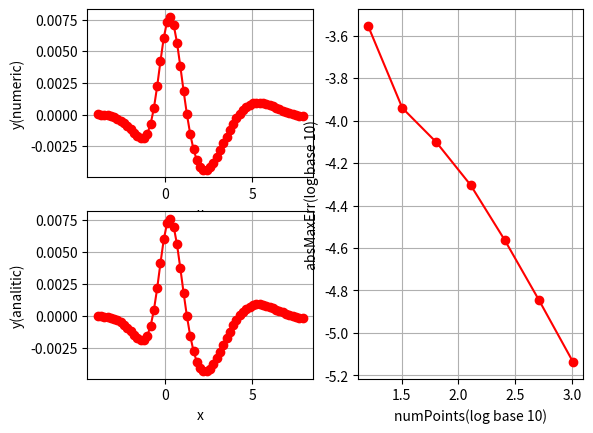

Recreate this plot in Python.
import os, math
import numpy as np
import matplotlib.pyplot as plt
import scipy.misc 


a = -4
b = 8


def getDx(numberPoints):
	return float(b-a) / numPoints

def sech(x):
	return 1.0/np.cosh(x)


def ad(x):
	return 0.25 * sech(5 + 0.5 * x) * (2 * sech(x) ** 2 * np.sin(x) + (2 * np.cos(x) - np.sin(x) * np.tanh(5 + 0.5*x))*(1+np.tanh(x)) ) 


def func(x):
	return 0.5 * np.sin(x) * (np.tanh(x) + 1) * 1.0 / (np.cosh(0.5 * (x+10)))



def maxDif(numPoints, toPlot= False):
	x = np.linspace(a, b , numPoints)
	dx = getDx(numPoints)
	if toPlot:
		xd = []
		yd = []
		yan = []
	maxErr = 0
	for i in range(0,len(x)-1):
		xm = 0.5 * (x[i+1] + x[i])	
		nr = (func(x[i+1]) - func(x[i]))/dx
		ar = ad(xm)
		if(toPlot):
			xd.append(xm)
			yd.append(nr)
			yan.append(ar)
		err = abs(nr - ar)
		if(err>maxErr):
			maxErr = err
	if(toPlot):
		#print("maxDif")
		#print(xd)
		return [xd,yd,yan,maxErr]
	else:
		return maxErr

def maxDif2(numPoints, toPlot=False):
	dx = getDx(numPoints)
	maxErr = 0
	x = np.linspace(a, b , numPoints)
	if toPlot:
		xd = []
		yd = []
		yan = []
	for i in range(2,len(x)-2):
		nr = (8*(func(x[i+1])- func(x[i-1])) + (func(x[i-2]) - func(x[i+2])))/(12 * dx)
		ar = ad(x[i])
		if(toPlot):
			yd.append(nr)
			yan.append(ar)
		err = abs(nr - ar)
		if(err>maxErr):
			maxErr = err
	if(toPlot):
		return [x[2:numPoints -2],yd,yan,maxErr]
	else:
		return maxErr

#CONFIG
baseLog = 10
derivFunc = maxDif
#ENDCONFIG


ax1 = plt.subplot(221)
ax2 = plt.subplot(223)
ax3 = plt.subplot(122)
ax1.set_xlabel("x")
ax2.set_xlabel("x")
ax1.set_ylabel("y(numeric)")
ax2.set_ylabel("y(analitic)")
ax3.set_xlabel("numPoints(log base %d)" % baseLog)
ax3.set_ylabel("absMaxErr(log base %d)" % baseLog)

ax1.grid(True)
ax2.grid(True)
ax3.grid(True)

npArray = [16,32,64,128,256,512,1028]
#I don't know the base, I have to use log from math package(for each element)
#xerror=np.log(npArray, baseLog)
xerror = []
yerror=[]
for numPoints in [16,32,64,128,256,512,1028]:
	xerror.append(math.log(numPoints, baseLog))
	if(numPoints==64):
		res = derivFunc(numPoints, True)
		#print("x=")
		#print(res[0])
		ax1.plot(res[0], res[1],  marker='o', linestyle='-', color="r")
		ax2.plot(res[0], res[2],  marker='o', linestyle='-', color="r")
		yval = res[3]
	else:
		res = derivFunc(numPoints)
		yval = res
	yerror.append(math.log(yval, baseLog))
print("polyfit coef a(n), a(n-1), ..a(0) in polynom a(n) * x**n + .. a(1)x + a(0)")
print("degree 1")
print(np.polyfit(xerror,yerror,1))

ax3.plot(xerror, yerror,  marker='o', linestyle='-', color="r")

plt.draw()
plt.show()



